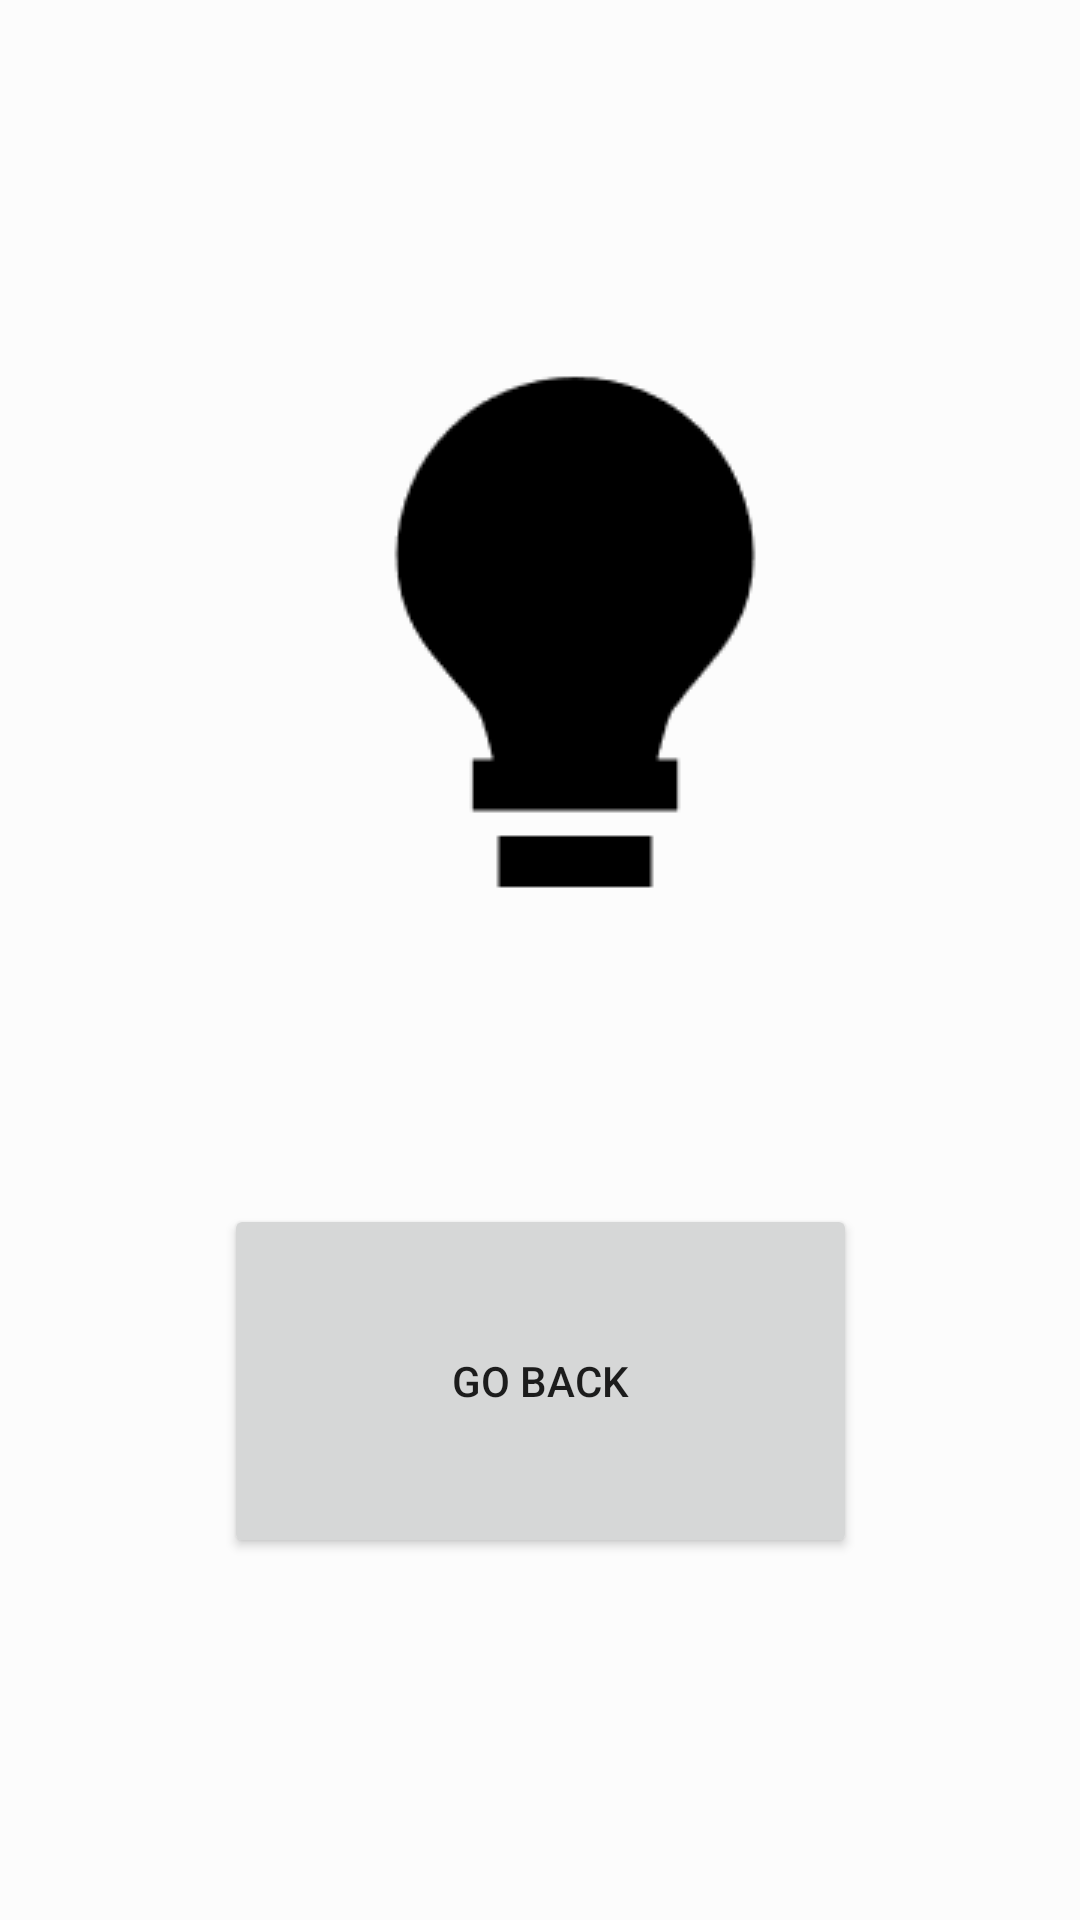

Write the Android layout XML for this screen, with the resource values it uses.
<!-- AndroidManifest.xml: application theme AppTheme -->
<!-- res/layout/activity_settings.xml -->
<?xml version="1.0" encoding="utf-8"?>
<android.support.constraint.ConstraintLayout xmlns:android="http://schemas.android.com/apk/res/android"
    xmlns:app="http://schemas.android.com/apk/res-auto"
    xmlns:tools="http://schemas.android.com/tools"
    android:layout_width="match_parent"
    android:layout_height="match_parent"
    tools:context=".Settings"
    android:background="?attr/backgroundcolor">

    <Button
        android:id="@+id/go_back"
        android:layout_width="211dp"
        android:layout_height="118dp"
        android:layout_marginStart="16dp"
        android:layout_marginLeft="16dp"
        android:layout_marginTop="50dp"
        android:layout_marginEnd="16dp"
        android:layout_marginRight="16dp"
        android:layout_marginBottom="120dp"
        android:text="@string/go_back"
        app:layout_constraintBottom_toBottomOf="parent"
        app:layout_constraintEnd_toEndOf="parent"
        app:layout_constraintStart_toStartOf="parent"
        app:layout_constraintTop_toBottomOf="@+id/night_mode" />

    <ToggleButton
        android:id="@+id/night_mode"
        android:layout_width="180dp"
        android:layout_height="180dp"
        android:layout_marginStart="16dp"
        android:layout_marginLeft="16dp"
        android:layout_marginTop="120dp"
        android:layout_marginEnd="16dp"
        android:layout_marginRight="16dp"
        android:layout_marginBottom="50dp"
        android:background="@android:color/transparent"
        android:button="?attr/night_mode"
        android:textOff=""
        android:textOn=""
        app:layout_constraintBottom_toTopOf="@+id/go_back"
        app:layout_constraintEnd_toEndOf="parent"
        app:layout_constraintHorizontal_bias="0.497"
        app:layout_constraintStart_toStartOf="parent"
        app:layout_constraintTop_toTopOf="parent" />


</android.support.constraint.ConstraintLayout>
<!-- resources referenced by this layout -->
<resources>
  <string name="go_back">GO BACK</string>
  <style name="AppTheme" parent="Theme.AppCompat.Light.NoActionBar">
          
          <item name="colorPrimary">#212121</item>
          <item name="colorPrimaryDark">#000000</item>
          <item name="colorAccent">@color/colorAccent</item>
          <item name="backgroundcolor">#fcfcfc</item>
          <item name="cardbackground">#ffffff</item>
          <item name="textcolor">#808080</item>
          <item name="tintcolor">#000000</item>
          <item name="buttoncolor">#008476</item>
          <item name="bgImg">@drawable/img1</item>
          <item name="sett_butt">@drawable/sett_butt1</item>
          <item name="go_back_story">@drawable/go_back_story1</item>
          <item name="toggle">@drawable/toggle1</item>
          <item name="night_mode">@drawable/bulb_off</item>
      </style>
  <!-- drawable img1: png bitmap (drawable-v24, 568312 bytes) -->
  <!-- drawable sett_butt1: png bitmap (drawable-v24, 654 bytes) -->
  <!-- drawable go_back_story1: png bitmap (drawable-v24, 497 bytes) -->
  <!-- drawable toggle1: png bitmap (drawable-v24, 603 bytes) -->
  <!-- drawable bulb_off: png bitmap (drawable-v24, 1629 bytes) -->
  <!-- not gathered from this repository: default colours our renderer supplied (Android Studio template values) -->
  <color name="colorAccent">#FF03DAC5</color>
</resources>
